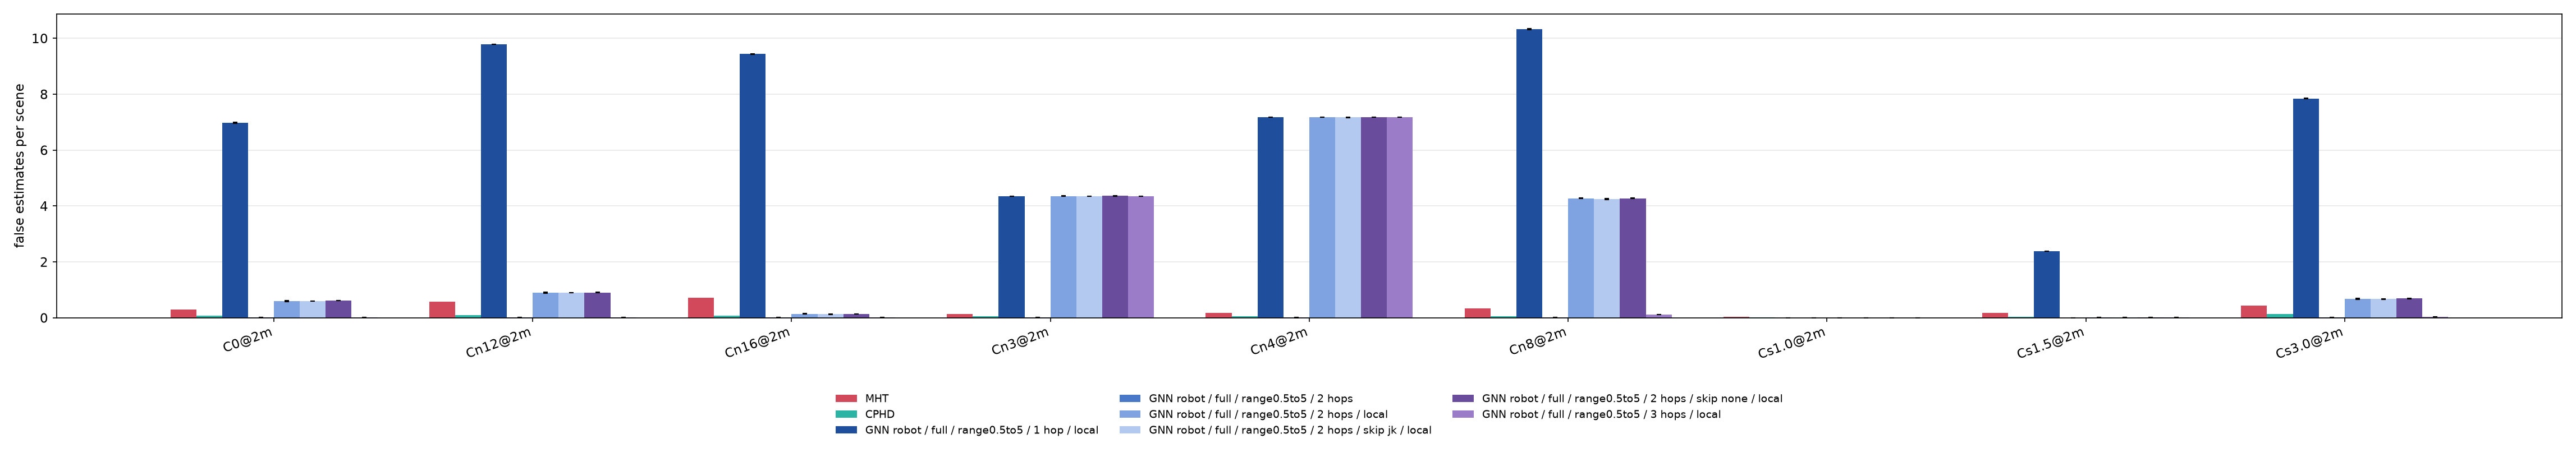

Data behind this chart, as committed beside it:
test, comm_range_m, zone_class, union, phd, cphd, mht, robot_full_range0.5to5_h1_local_mean, robot_full_range0.5to5_h1_local_sd, robot_full_range0.5to5_h1_local_p_vs_mht, robot_full_range0.5to5_h2_mean, robot_full_range0.5to5_h2_sd, robot_full_range0.5to5_h2_p_vs_mht, robot_full_range0.5to5_h2_local_mean, robot_full_range0.5to5_h2_local_sd, robot_full_range0.5to5_h2_local_p_vs_mht, robot_full_range0.5to5_h2_skipjk_local_m…, robot_full_range0.5to5_h2_skipjk_local_s…, robot_full_range0.5to5_h2_skipjk_local_p…, robot_full_range0.5to5_h2_skipnone_local…, robot_full_range0.5to5_h2_skipnone_local…, robot_full_range0.5to5_h2_skipnone_local…, robot_full_range0.5to5_h3_local_mean, robot_full_range0.5to5_h3_local_sd
C0, 1.0, 0.93, 1.028, 0.02, 0.07, 0.288, 14.3, 0.004, 1.9e-301, 0.011, 0.001, 1.8e-74, 14.3, 0.003, 1.9e-301, 14.3, 0.005, 1.9e-301, 14.3, 0.0, 1.9e-301, 14.3, 0.002
C0, 2.0, 0.93, 1.028, 0.02, 0.07, 0.288, 6.981, 0.023, 3.7e-301, 0.011, 0.001, 1.1e-72, 0.599, 0.013, 3.2e-22, 0.599, 0.009, 6e-23, 0.611, 0.002, 1.8e-25, 0.018, 0.0
C0, 2.7, 0.93, 1.028, 0.02, 0.07, 0.288, 0.822, 0.004, 1.4e-41, 0.011, 0.001, 1.1e-72, 0.014, 0.002, 1.7e-71, 0.013, 0.002, 9.5e-71, 0.017, 0.001, 1.9e-70, 0.014, 0.0
C0, 3.2, 0.93, 1.028, 0.02, 0.07, 0.288, 0.011, 0.001, 1.8e-74, 0.011, 0.001, 1.1e-72, 0.014, 0.002, 1.7e-71, 0.013, 0.002, 9.5e-71, 0.017, 0.001, 1.9e-70, 0.014, 0.0
Cn12, 1.0, 1.497, 1.599, 0.026, 0.089, 0.582, 18.97, 0.011, 1.9e-301, 0.012, 0.0, 2.1e-137, 10.25, 0.013, 1.9e-301, 10.22, 0.004, 1.9e-301, 10.23, 0.019, 1.9e-301, 5.906, 0.019
Cn12, 2.0, 1.497, 1.599, 0.026, 0.089, 0.582, 9.784, 0.006, 1.9e-301, 0.012, 0.0, 2.1e-137, 0.907, 0.02, 2.3e-10, 0.896, 0.003, 4.8e-10, 0.909, 0.009, 2.8e-11, 0.017, 0.001
Cn12, 2.7, 1.497, 1.599, 0.026, 0.089, 0.582, 1.423, 0.012, 2.6e-56, 0.012, 0.0, 2.1e-137, 0.015, 0.001, 1.7e-136, 0.013, 0.002, 1.7e-136, 0.017, 0.001, 6.9e-136, 0.017, 0.001
Cn12, 3.2, 1.497, 1.599, 0.026, 0.089, 0.582, 0.014, 0.001, 8.6e-137, 0.012, 0.0, 2.1e-137, 0.015, 0.001, 1.7e-136, 0.013, 0.002, 1.7e-136, 0.017, 0.001, 6.9e-136, 0.017, 0.001
Cn16, 1.0, 1.721, 1.912, 0.032, 0.086, 0.721, 25.84, 0.007, 1.9e-301, 0.019, 0.0, 3.1e-151, 14.29, 0.002, 1.9e-301, 14.26, 0.016, 1.9e-301, 14.26, 0.015, 1.9e-301, 8.761, 0.018
Cn16, 2.0, 1.721, 1.912, 0.032, 0.086, 0.721, 9.436, 0.003, 1.9e-301, 0.019, 0.0, 3.1e-151, 0.139, 0.01, 1.4e-80, 0.129, 0.003, 2e-85, 0.143, 0.003, 2.9e-82, 0.022, 0.003
Cn16, 2.7, 1.721, 1.912, 0.032, 0.086, 0.721, 3.018, 0.01, 6.9e-218, 0.019, 0.0, 3.1e-151, 0.027, 0.005, 6.1e-148, 0.021, 0.001, 1.5e-148, 0.028, 0.005, 6.1e-148, 0.022, 0.003
Cn16, 3.2, 1.721, 1.912, 0.032, 0.086, 0.721, 0.019, 0.001, 3.1e-151, 0.019, 0.0, 3.1e-151, 0.027, 0.005, 6.1e-148, 0.021, 0.001, 1.5e-148, 0.028, 0.005, 6.1e-148, 0.022, 0.003
Cn3, 1.0, 0.462, 0.477, 0.013, 0.057, 0.129, 4.351, 0.002, 6e-300, 0.009, 0.0, 8.3e-32, 4.357, 0.005, 6e-300, 4.354, 0.004, 3e-300, 4.36, 0.002, 3e-300, 4.356, 0.0
Cn3, 2.0, 0.462, 0.477, 0.013, 0.057, 0.129, 4.351, 0.002, 6e-300, 0.009, 0.0, 8.3e-32, 4.357, 0.005, 6e-300, 4.354, 0.004, 3e-300, 4.36, 0.002, 3e-300, 4.356, 0.0
Cn3, 2.7, 0.462, 0.477, 0.013, 0.057, 0.129, 0.144, 0.001, 0.0018, 0.009, 0.0, 8.3e-32, 0.01, 0.003, 1.2e-29, 0.009, 0.0, 5.6e-33, 0.011, 0.001, 6.3e-30, 0.01, 0.0
Cn3, 3.2, 0.462, 0.477, 0.013, 0.057, 0.129, 0.007, 0.001, 9.6e-35, 0.009, 0.0, 8.3e-32, 0.01, 0.003, 1.2e-29, 0.009, 0.0, 5.6e-33, 0.011, 0.001, 6.3e-30, 0.01, 0.0
Cn4, 1.0, 0.701, 0.714, 0.01, 0.051, 0.186, 7.684, 0.001, 1.9e-301, 0.007, 0.001, 5.3e-51, 7.686, 0.002, 1.9e-301, 7.678, 0.006, 1.9e-301, 7.685, 0.002, 1.9e-301, 7.684, 0.001
Cn4, 2.0, 0.701, 0.714, 0.01, 0.051, 0.186, 7.173, 0.001, 1.9e-301, 0.007, 0.001, 5.3e-51, 7.176, 0.003, 1.9e-301, 7.168, 0.006, 1.9e-301, 7.176, 0.003, 1.9e-301, 7.174, 0.0
Cn4, 2.7, 0.701, 0.714, 0.01, 0.051, 0.186, 2.586, 0.0, 4.4e-278, 0.008, 0.001, 4.5e-49, 0.009, 0.003, 7.6e-47, 0.009, 0.002, 3.8e-47, 0.01, 0.0, 1.9e-47, 0.01, 0.001
Cn4, 3.2, 0.701, 0.714, 0.01, 0.051, 0.186, 0.007, 0.001, 2.3e-49, 0.008, 0.001, 4.5e-49, 0.009, 0.003, 7.6e-47, 0.009, 0.002, 3.8e-47, 0.01, 0.0, 1.9e-47, 0.01, 0.001
Cn8, 1.0, 1.191, 1.211, 0.021, 0.058, 0.345, 19.29, 0.004, 1.9e-301, 0.014, 0.002, 4e-87, 19.29, 0.009, 1.9e-301, 19.28, 0.012, 1.9e-301, 19.3, 0.005, 1.9e-301, 19.29, 0.002
Cn8, 2.0, 1.191, 1.211, 0.021, 0.058, 0.345, 10.34, 0.02, 1.9e-301, 0.013, 0.001, 2e-87, 4.271, 0.01, 4.7e-296, 4.252, 0.014, 4.7e-296, 4.272, 0.012, 2.4e-296, 0.122, 0.001
Cn8, 2.7, 1.191, 1.211, 0.021, 0.058, 0.345, 4.547, 0.002, 6e-300, 0.013, 0.001, 2e-87, 0.017, 0.003, 1.6e-86, 0.015, 0.003, 4e-87, 0.019, 0.002, 6.4e-86, 0.019, 0.001
Cn8, 3.2, 1.191, 1.211, 0.021, 0.058, 0.345, 0.013, 0.001, 1e-87, 0.013, 0.001, 2e-87, 0.017, 0.003, 1.6e-86, 0.015, 0.003, 4e-87, 0.019, 0.002, 6.4e-86, 0.019, 0.001
Cs1.0, 1.0, 0.017, 0.006, 0.001, 0.013, 0.027, 0.079, 0.0, 1.6e-07, 0.001, 0.0, 3e-08, 0.079, 0.0, 1.6e-07, 0.079, 0.0, 1.6e-07, 0.079, 0.0, 1.6e-07, 0.079, 0.0
Cs1.0, 2.0, 0.017, 0.006, 0.001, 0.013, 0.027, 0.001, 0.0, 3e-08, 0.001, 0.0, 3e-08, 0.001, 0.0, 3e-08, 0.001, 0.0, 3e-08, 0.001, 0.0, 3e-08, 0.001, 0.0
Cs1.0, 2.7, 0.017, 0.006, 0.001, 0.013, 0.027, 0.001, 0.0, 3e-08, 0.001, 0.0, 3e-08, 0.001, 0.0, 3e-08, 0.001, 0.0, 3e-08, 0.001, 0.0, 3e-08, 0.001, 0.0
Cs1.0, 3.2, 0.017, 0.006, 0.001, 0.013, 0.027, 0.001, 0.0, 3e-08, 0.001, 0.0, 3e-08, 0.001, 0.0, 3e-08, 0.001, 0.0, 3e-08, 0.001, 0.0, 3e-08, 0.001, 0.0
Cs1.5, 1.0, 0.582, 0.507, 0.0, 0.029, 0.183, 7.239, 0.0, 1.9e-301, 0.001, 0.0, 1.3e-51, 7.242, 0.002, 1.9e-301, 7.243, 0.001, 1.9e-301, 7.245, 0.001, 1.9e-301, 7.242, 0.002
Cs1.5, 2.0, 0.582, 0.507, 0.0, 0.029, 0.183, 2.378, 0.0, 3.4e-256, 0.001, 0.0, 1.3e-51, 0.021, 0.0, 2.1e-32, 0.021, 0.0, 2.1e-32, 0.024, 0.002, 9.6e-31, 0.021, 0.001
Cs1.5, 2.7, 0.582, 0.507, 0.0, 0.029, 0.183, 0.04, 0.001, 2.5e-23, 0.001, 0.0, 1.3e-51, 0.002, 0.001, 1.1e-49, 0.002, 0.001, 1.1e-49, 0.004, 0.002, 2.8e-46, 0.003, 0.001
Cs1.5, 3.2, 0.582, 0.507, 0.0, 0.029, 0.183, 0.001, 0.0, 1.3e-51, 0.001, 0.0, 1.3e-51, 0.002, 0.001, 1.1e-49, 0.002, 0.001, 1.1e-49, 0.004, 0.002, 2.8e-46, 0.003, 0.001
Cs3.0, 1.0, 1.164, 1.242, 0.065, 0.128, 0.433, 15.84, 0.003, 1.9e-301, 0.022, 0.003, 1.8e-102, 15.84, 0.006, 1.9e-301, 15.83, 0.013, 1.9e-301, 15.85, 0.005, 1.9e-301, 15.84, 0.0
Cs3.0, 2.0, 1.164, 1.242, 0.065, 0.128, 0.433, 7.843, 0.007, 1.9e-301, 0.022, 0.001, 1.8e-102, 0.678, 0.014, 1.7e-11, 0.669, 0.009, 5.6e-11, 0.691, 0.01, 5.7e-13, 0.029, 0.001
Cs3.0, 2.7, 1.164, 1.242, 0.065, 0.128, 0.433, 0.915, 0.001, 6.5e-25, 0.022, 0.001, 1.8e-102, 0.026, 0.004, 2.9e-101, 0.025, 0.003, 1.8e-102, 0.029, 0.003, 2.9e-101, 0.028, 0.001
Cs3.0, 3.2, 1.164, 1.242, 0.065, 0.128, 0.433, 0.024, 0.0, 8.9e-103, 0.022, 0.002, 1.8e-102, 0.026, 0.004, 2.9e-101, 0.025, 0.003, 1.8e-102, 0.029, 0.003, 2.9e-101, 0.028, 0.001
